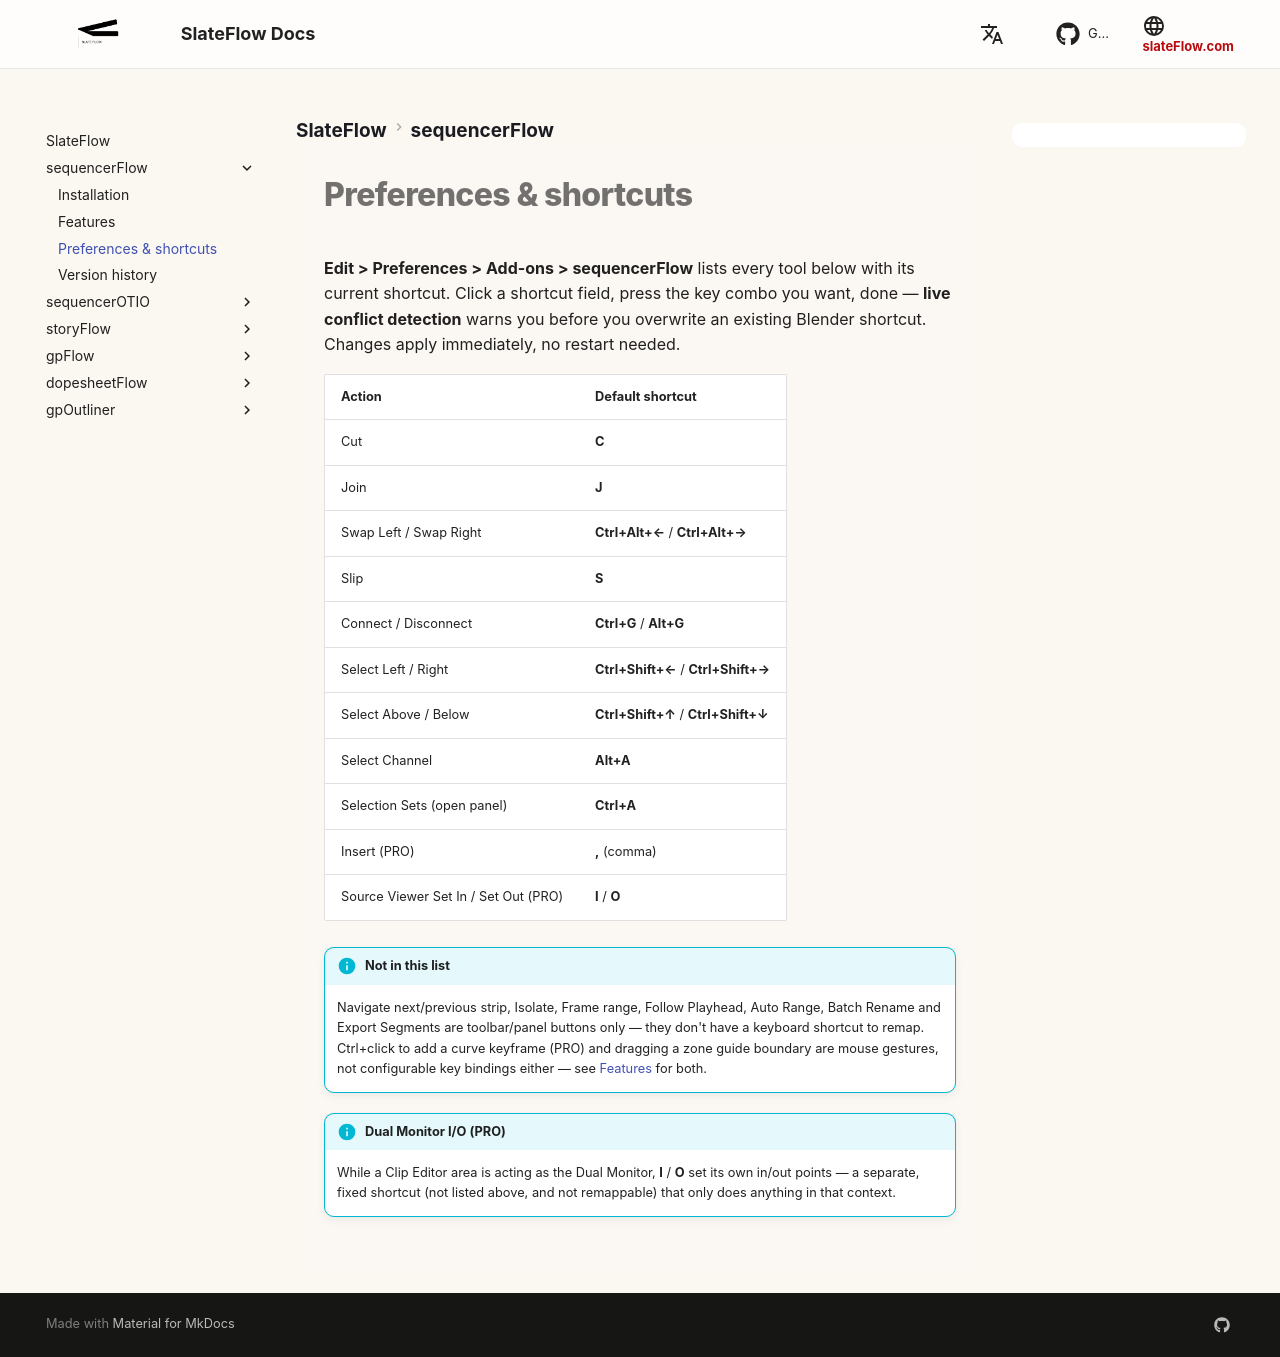

repository: oylbis/slateflow-docs · page: sequencerFlow/shortcuts/index.html · generator: mkdocs

# Preferences & shortcuts

**Edit > Preferences > Add-ons > sequencerFlow** lists every tool below
with its current shortcut. Click a shortcut field, press the key combo
you want, done — **live conflict detection** warns you before you
overwrite an existing Blender shortcut. Changes apply immediately, no
restart needed.

| Action | Default shortcut |
|---|---|
| Cut | **C** |
| Join | **J** |
| Swap Left / Swap Right | **Ctrl+Alt+←** / **Ctrl+Alt+→** |
| Slip | **S** |
| Connect / Disconnect | **Ctrl+G** / **Alt+G** |
| Select Left / Right | **Ctrl+Shift+←** / **Ctrl+Shift+→** |
| Select Above / Below | **Ctrl+Shift+↑** / **Ctrl+Shift+↓** |
| Select Channel | **Alt+A** |
| Selection Sets (open panel) | **Ctrl+A** |
| Insert (PRO) | **,** (comma) |
| Source Viewer Set In / Set Out (PRO) | **I** / **O** |

!!! info "Not in this list"
    Navigate next/previous strip, Isolate, Frame range, Follow Playhead,
    Auto Range, Batch Rename and Export Segments are toolbar/panel buttons
    only — they don't have a keyboard shortcut to remap. Ctrl+click to add
    a curve keyframe (PRO) and dragging a zone guide boundary are mouse
    gestures, not configurable key bindings either — see
    [Features](features.md) for both.

!!! info "Dual Monitor I/O (PRO)"
    While a Clip Editor area is acting as the Dual Monitor, **I** / **O**
    set its own in/out points — a separate, fixed shortcut (not listed
    above, and not remappable) that only does anything in that context.
